Photos from the image-classification dataset "recaptcha_tiles" in the GitHub repository likeblossom/breaking-reCAPTCHA. Its 12 classes are: bicycle, bridge, bus, car, chimney, crosswalk, hydrant, motorcycle, mountain, stairs, tractor, traffic light.

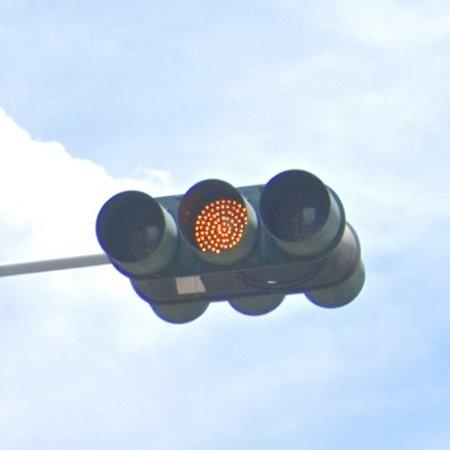
Label: traffic light

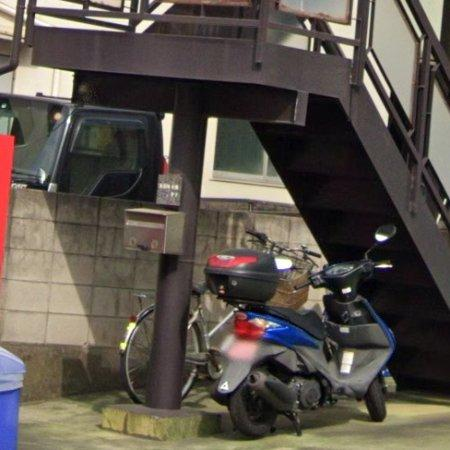
Label: motorcycle

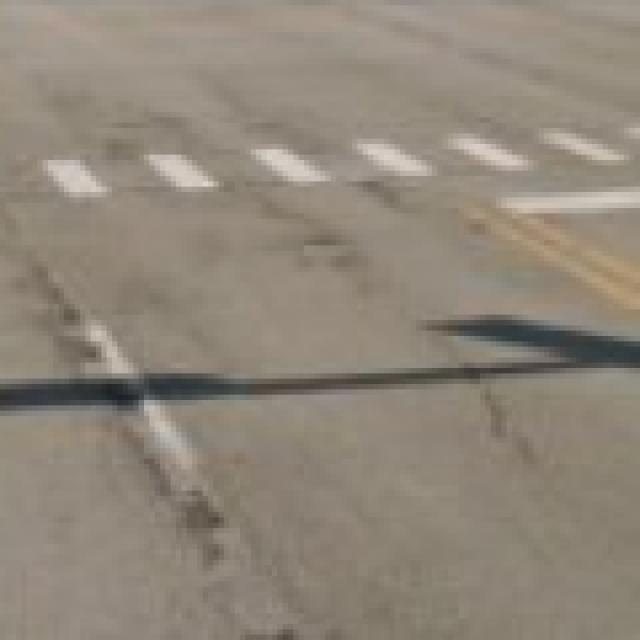
Label: crosswalk

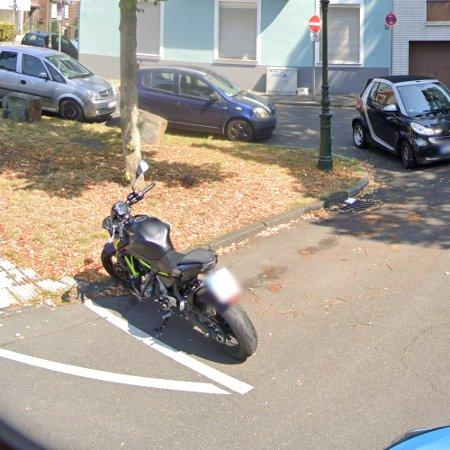
Label: motorcycle

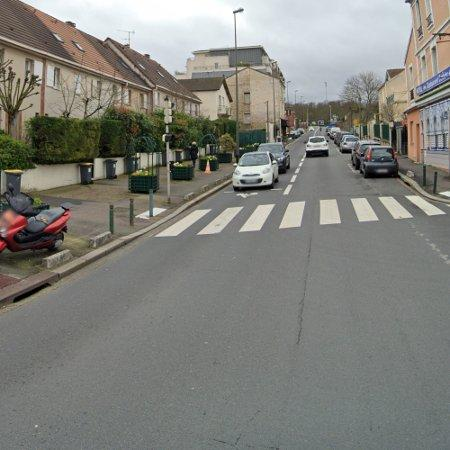
Label: crosswalk

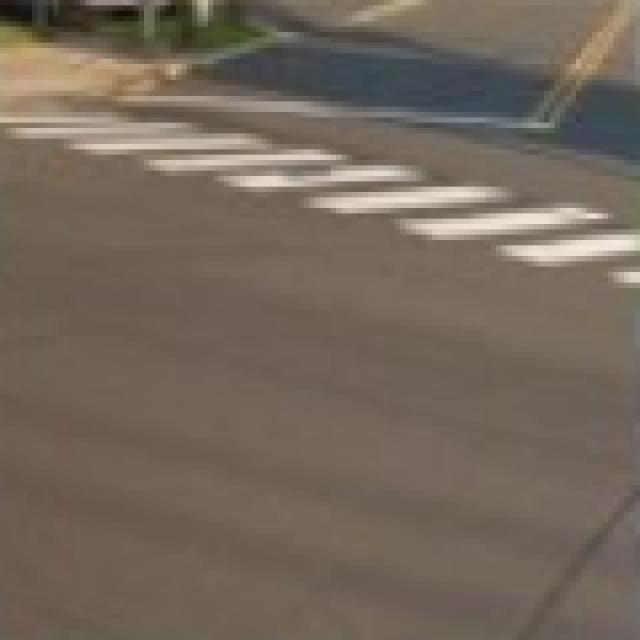
Label: crosswalk
